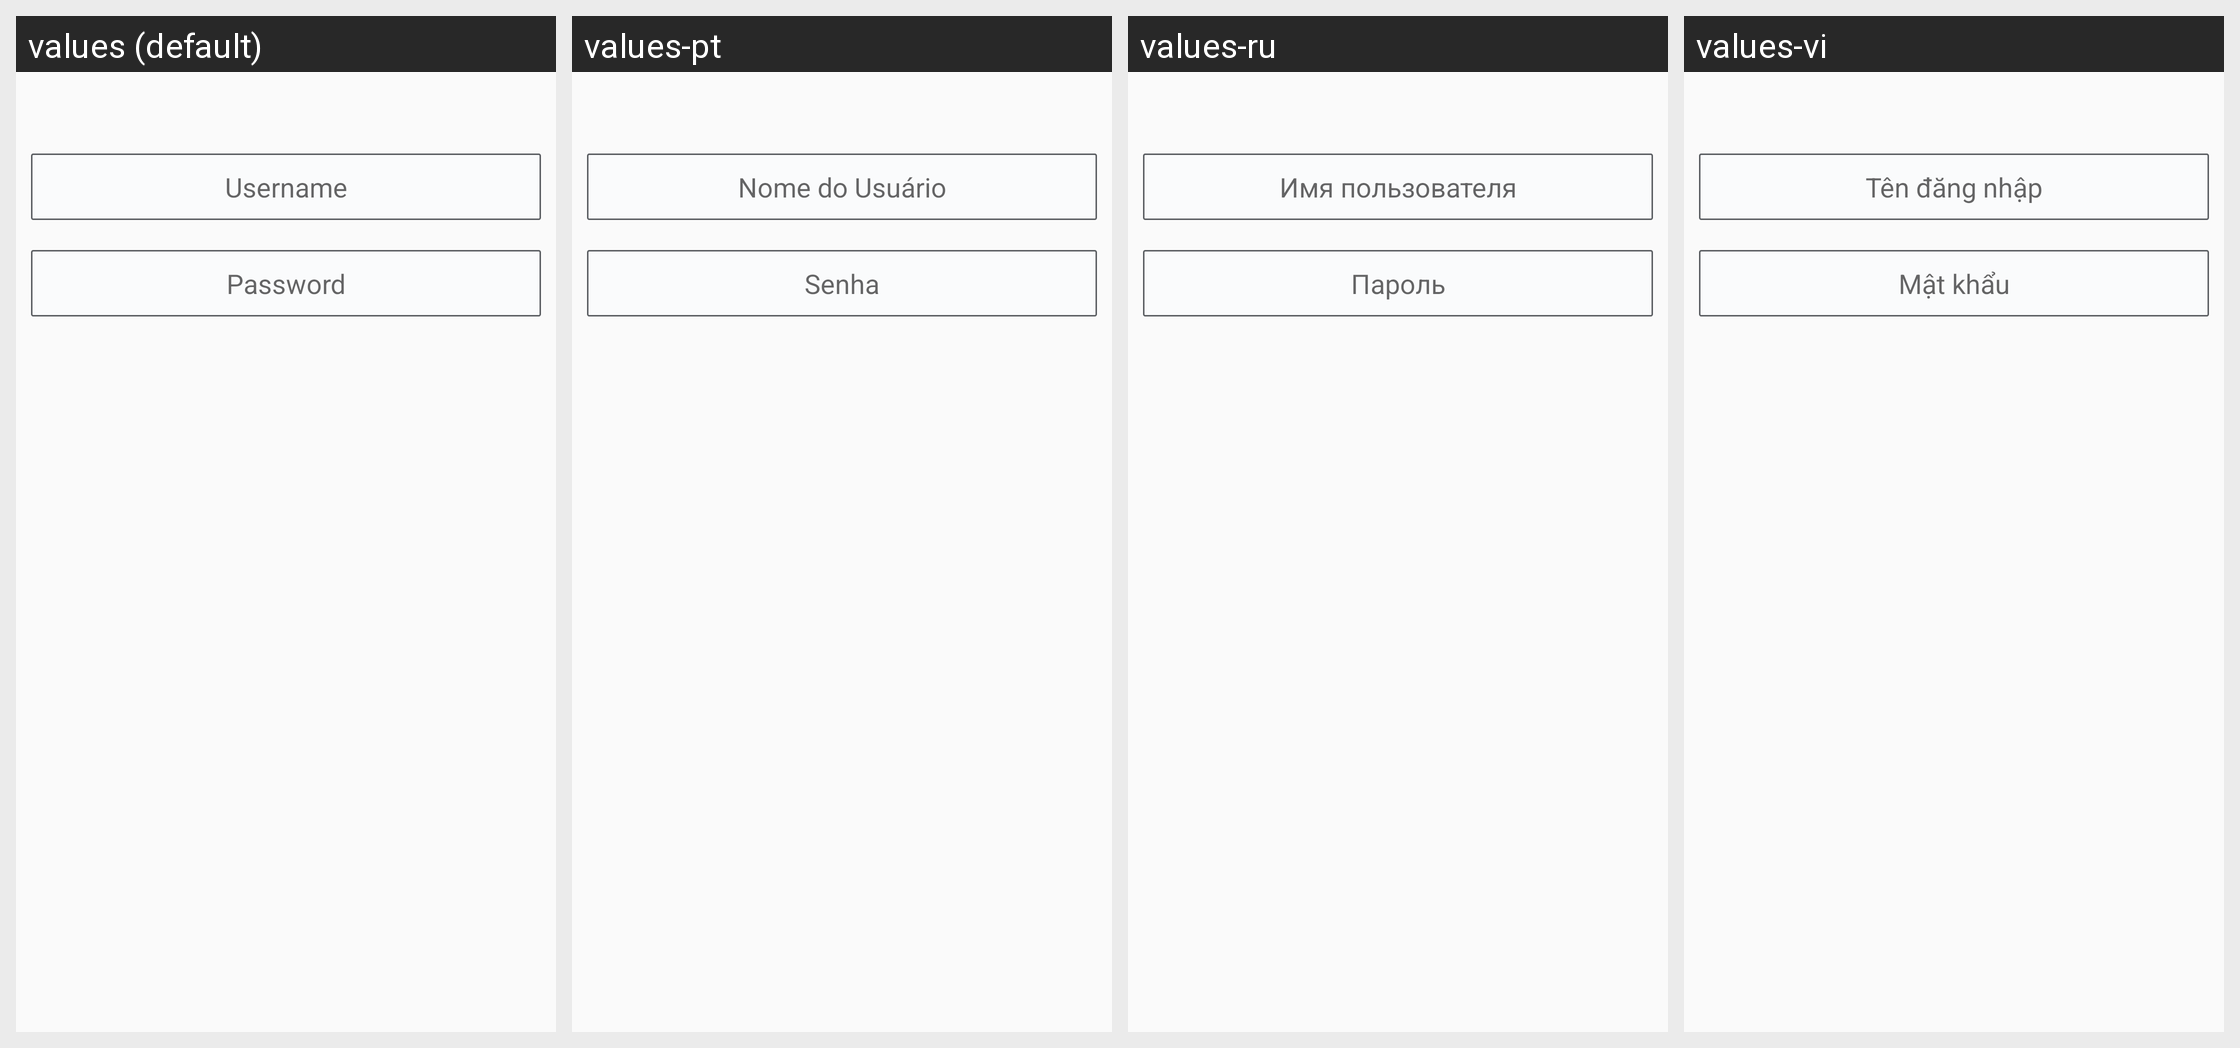

For this localized Android screen grid, give each drawn string resource with its value in every locale shown.
Android screen res/layout/dialog_username_password.xml rendered under 4 locales, left to right: values (default), values-pt, values-ru, values-vi. Device: Nexus 5 (rendered at 1080×1920; each locale shown at half size, 540×960, under a caption strip naming it); theme AppTheme.
Other locales in the repository, not shown: values-es, values-fr, values-zh.
Strings drawn on this screen, with the default value and each locale's value (text and hints the layout hard-codes, and strings that could not be matched under every locale, appear in the picture but are not listed):

sync_username_hint
  values: Username
  values-pt: Nome do Usuário
  values-ru: Имя пользователя
  values-vi: Tên đăng nhập

sync_password_hint
  values: Password
  values-pt: Senha
  values-ru: Пароль
  values-vi: Mật khẩu
